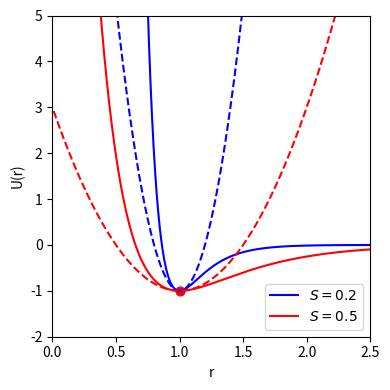

The script that saved this image:
%matplotlib notebook   
# Use notebook rather than inline so plot remains active between
#  cells and so we can zoom in.

import numpy as np

import matplotlib.pyplot as plt

def U_pot(r, S=0.1, big_R=1, A=1):
    """Potential from Taylor problem 5.13."""
    return A * ( (np.exp((big_R - r)/S) - 1.)**2 - 1. )

def U_pot_min(S=0.1, big_R=1, A=1):
    """Returns the value of r at the minimum of U(r) and the value of
       U(r) at that point."""
    return big_R,  -A

def U_pot_sa(r, S=0.1, big_R=1, A=1):
    """Plot the potential in the small angle approximation"""
    r0 = big_R
    return  -A + A * (r - r0)**2 / S**2 


r_pts = np.arange(0.01, 6., .001)
U_pot_1 = U_pot(r_pts, S=0.2)
U_pot_2 = U_pot(r_pts, S=0.5)
#U_pot_3 = U_pot(r_pts, S=0.3)

fig = plt.figure(figsize=(4,4))
ax = fig.add_subplot(1,1,1)
ax.plot(r_pts, U_pot_1, label=r'$S=0.2$', color='blue')
ax.plot(r_pts, U_pot_2, label=r'$S=0.5$', color='red')
#ax.plot(r_pts, U_pot_3, label=r'$S=0.3$', color='green')

ax.set_xlim(0.,2.5)
ax.set_ylim(-2.,5.)

x0, y0 = U_pot_min(S=0.2)
ax.scatter(x0, y0, color='blue')
x0, y0 = U_pot_min(S=0.5)
ax.scatter(x0, y0, color='red')
#x0, y0 = U_pot_min(S=0.3)
#ax.scatter(x0, y0, color='green')

ax.set_xlabel('r')
ax.set_ylabel('U(r)')

ax.legend()
fig.tight_layout()

# "sa" here stands for "small-angle".
U_pot_sa_1 = U_pot_sa(r_pts, S=0.2)
U_pot_sa_2 = U_pot_sa(r_pts, S=0.5)
#U_pot_sa_3 = U_pot_sa(r_pts, S=0.3)
ax.plot(r_pts, U_pot_sa_1, color='blue', ls='--')
ax.plot(r_pts, U_pot_sa_2, color='red', ls='--')
#ax.plot(r_pts, U_pot_sa_3, color='green', ls='--')


